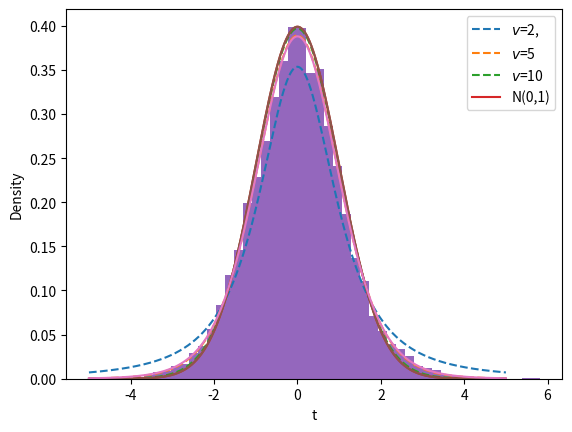
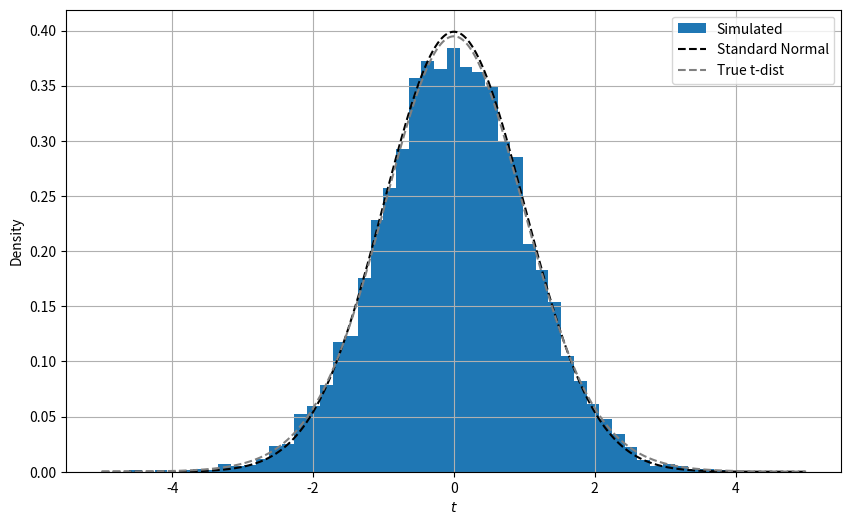

These charts were generated, in order, by the following Python code:
from scipy import stats
import matplotlib.pyplot as plt
import numpy as np

##Question 1
t_values = np.linspace(-5, 5, 10000)
df1 = 2
df2 = 10
df3 = 50

tdist1 = stats.t.pdf(t_values, df1)
tdist2 = stats.t.pdf(t_values, df2)
tdist3 = stats.t.pdf(t_values, df3)

snorm = stats.norm.pdf(t_values)

plt.plot(t_values, tdist1, linestyle="--")
plt.plot(t_values, tdist2, linestyle="--")
plt.plot(t_values, tdist3, linestyle="--")
plt.plot(t_values, snorm)
plt.xlabel("t")
plt.ylabel("Density")
plt.legend(["$v$=2,", "$v$=5", "$v$=10", "N(0,1)"])
plt.show()

##Question 2
n = 10
mu = 5
sigma = 2
sims = 10000

draws = np.random.normal(mu, sigma,size=(sims, n))
sample_mean = np.mean(draws, axis=1)
sample_var = np.std(draws, axis=1)**2
z_score = (sample_mean-mu)/np.sqrt(sample_var/(n-1))

t_values = np.linspace(-5,5,10000)
tdist = stats.t.pdf(t_values, n-1)
dist = stats.norm.pdf(t_values)

plt.hist(z_score, bins=50, density=True)
plt.plot(t_values, dist)
plt.plot(t_values, tdist)
plt.show()

##Question 3
n = 25
mu = 5
sigma = 2
sims = 10000

draws = np.random.normal(mu, sigma,size=(sims, n))
sample_mean = np.mean(draws, axis=1)
sample_var = np.std(draws, axis=1)**2
z_score = (sample_mean-mu)/np.sqrt(sample_var/(n-1))

t_values = np.linspace(-5,5,10000)
tdist = stats.t.pdf(t_values, n-1)
dist = stats.norm.pdf(t_values)

plt.figure(figsize=(10,6))
plt.hist(z_score, bins=50, density=True, label="Simulated")
plt.plot(t_values, dist, color="black", linestyle="--", label="Standard Normal")
plt.plot(t_values, tdist, color="gray", linestyle="--", label="True t-dist")
plt.legend()
plt.grid()
plt.xlabel("$t$")
plt.ylabel("Density")
plt.show()

#Question 4
def g(t):
    return np.exp(5+10*t)

print(stats.t.expect(g, args=(5,)))
#inf == not defined

#Question 5
def h(t):
    return 5*t**2
print(stats.t.expect(h, args=(5,)))













